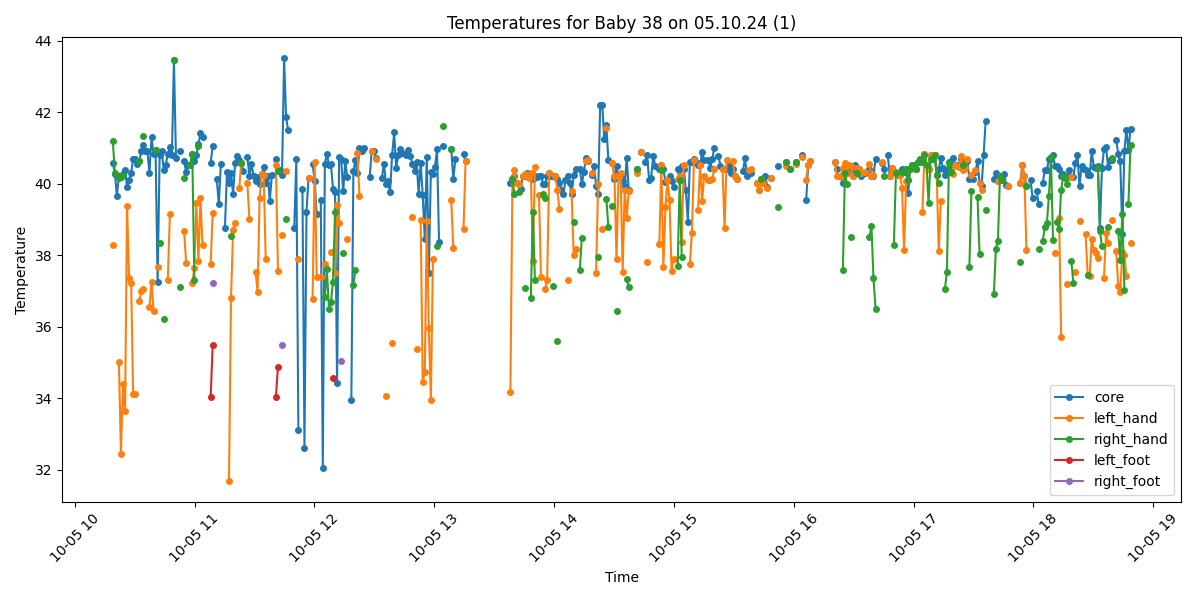

The data file committed next to this chart (first rows):
Process, Image Path, core, left_hand, right_hand, left_foot, right_foot, limbs_avg, core_minus_limbs, diagnosis
True, /data/uabcvmsc/shared/newborn/38/05.10.2…, 40.59, 38.28, 41.2, , , 39.74, 0.85, Fever
True, /data/uabcvmsc/shared/newborn/38/05.10.2…, 40.28, , 40.31, , , 40.31, -0.03, Fever
True, /data/uabcvmsc/shared/newborn/38/05.10.2…, 39.66, , , , , , , Fever
True, /data/uabcvmsc/shared/newborn/38/05.10.2…, 40.2, 35.01, 40.15, , , 37.58, 2.62, Fever and Peripheral shutdown
True, /data/uabcvmsc/shared/newborn/38/05.10.2…, 40.19, 32.45, , , , 32.45, 7.74, Fever and Peripheral shutdown
True, /data/uabcvmsc/shared/newborn/38/05.10.2…, 40.28, 34.39, 40.23, , , 37.31, 2.97, Fever and Peripheral shutdown
True, /data/uabcvmsc/shared/newborn/38/05.10.2…, 40.38, 33.64, , , , 33.64, 6.74, Fever and Peripheral shutdown
True, /data/uabcvmsc/shared/newborn/38/05.10.2…, 39.91, 39.37, , , , 39.37, 0.54, Fever
True, /data/uabcvmsc/shared/newborn/38/05.10.2…, 40.1, 37.37, , , , 37.37, 2.73, Fever and Peripheral shutdown
True, /data/uabcvmsc/shared/newborn/38/05.10.2…, 40.3, 37.22, , , , 37.22, 3.08, Fever and Peripheral shutdown
True, /data/uabcvmsc/shared/newborn/38/05.10.2…, 40.69, 34.11, , , , 34.11, 6.58, Fever and Peripheral shutdown
True, /data/uabcvmsc/shared/newborn/38/05.10.2…, 40.69, 34.11, , , , 34.11, 6.58, Fever and Peripheral shutdown
True, /data/uabcvmsc/shared/newborn/38/05.10.2…, 40.56, , , , , , , Fever
True, /data/uabcvmsc/shared/newborn/38/05.10.2…, 40.62, 36.72, 40.62, , , 38.67, 1.95, Fever
True, /data/uabcvmsc/shared/newborn/38/05.10.2…, 40.9, 37.0, , , , 37.0, 3.9, Fever and Peripheral shutdown
True, /data/uabcvmsc/shared/newborn/38/05.10.2…, 41.09, 37.04, 41.34, , , 39.19, 1.9, Fever
True, /data/uabcvmsc/shared/newborn/38/05.10.2…, 40.92, , , , , , , Fever
True, /data/uabcvmsc/shared/newborn/38/05.10.2…, 40.9, , , , , , , Fever
True, /data/uabcvmsc/shared/newborn/38/05.10.2…, 40.3, 36.55, , , , 36.55, 3.75, Fever and Peripheral shutdown
True, /data/uabcvmsc/shared/newborn/38/05.10.2…, 41.29, 37.25, , , , 37.25, 4.04, Fever and Peripheral shutdown
True, /data/uabcvmsc/shared/newborn/38/05.10.2…, 40.83, 36.44, , , , 36.44, 4.39, Fever and Peripheral shutdown
True, /data/uabcvmsc/shared/newborn/38/05.10.2…, 40.93, , 40.94, , , 40.94, -0.01, Fever
True, /data/uabcvmsc/shared/newborn/38/05.10.2…, 37.25, 37.68, , , , 37.68, -0.43, Normal
True, /data/uabcvmsc/shared/newborn/38/05.10.2…, 40.8, , 38.34, , , 38.34, 2.46, Fever
True, /data/uabcvmsc/shared/newborn/38/05.10.2…, 40.92, , , , , , , Fever
True, /data/uabcvmsc/shared/newborn/38/05.10.2…, 40.38, , 36.22, , , 36.22, 4.16, Fever and Peripheral shutdown
True, /data/uabcvmsc/shared/newborn/38/05.10.2…, 40.53, , , , , , , Fever
True, /data/uabcvmsc/shared/newborn/38/05.10.2…, 40.84, 37.31, , , , 37.31, 3.53, Fever and Peripheral shutdown
True, /data/uabcvmsc/shared/newborn/38/05.10.2…, 41.02, 39.14, , , , 39.14, 1.88, Fever
True, /data/uabcvmsc/shared/newborn/38/05.10.2…, 40.81, , , , , , , Fever
True, /data/uabcvmsc/shared/newborn/38/05.10.2…, 43.47, , 43.47, , , 43.47, 0.0, Fever
True, /data/uabcvmsc/shared/newborn/38/05.10.2…, 40.72, , , , , , , Fever
False, /data/uabcvmsc/shared/newborn/38/05.10.2…, , , , , , , , 
True, /data/uabcvmsc/shared/newborn/38/05.10.2…, 40.91, , 37.1, , , 37.1, 3.81, Fever and Peripheral shutdown
False, /data/uabcvmsc/shared/newborn/38/05.10.2…, , , , , , , , 
True, /data/uabcvmsc/shared/newborn/38/05.10.2…, 40.62, 38.67, 40.15, , , 39.41, 1.21, Fever
True, /data/uabcvmsc/shared/newborn/38/05.10.2…, 40.33, 37.78, , , , 37.78, 2.55, Fever and Peripheral shutdown
True, /data/uabcvmsc/shared/newborn/38/05.10.2…, 40.52, , , , , , , Fever
True, /data/uabcvmsc/shared/newborn/38/05.10.2…, 40.53, , 40.53, , , 40.53, 0.0, Fever
True, /data/uabcvmsc/shared/newborn/38/05.10.2…, 40.84, 37.22, 40.84, , , 39.03, 1.81, Fever
True, /data/uabcvmsc/shared/newborn/38/05.10.2…, 40.62, 37.64, 37.3, , , 37.47, 3.15, Fever and Peripheral shutdown
True, /data/uabcvmsc/shared/newborn/38/05.10.2…, 40.81, 39.46, , , , 39.46, 1.35, Fever
True, /data/uabcvmsc/shared/newborn/38/05.10.2…, 41.1, 37.83, 41.04, , , 39.44, 1.66, Fever
True, /data/uabcvmsc/shared/newborn/38/05.10.2…, 41.41, 39.6, , , , 39.6, 1.81, Fever
True, /data/uabcvmsc/shared/newborn/38/05.10.2…, 41.3, 38.28, , , , 38.28, 3.02, Fever and Peripheral shutdown
True, /data/uabcvmsc/shared/newborn/38/05.10.2…, , , , , , , , No core temperature
False, /data/uabcvmsc/shared/newborn/38/05.10.2…, , , , , , , , 
False, /data/uabcvmsc/shared/newborn/38/05.10.2…, , , , , , , , 
True, /data/uabcvmsc/shared/newborn/38/05.10.2…, 40.59, 37.75, , 34.04, , 35.89, 4.7, Fever and Peripheral shutdown
True, /data/uabcvmsc/shared/newborn/38/05.10.2…, 41.05, 39.18, , 35.49, 37.23, 37.3, 3.75, Fever and Peripheral shutdown
True, /data/uabcvmsc/shared/newborn/38/05.10.2…, , , , , , , , No core temperature
True, /data/uabcvmsc/shared/newborn/38/05.10.2…, 40.12, , , , , , , Fever
True, /data/uabcvmsc/shared/newborn/38/05.10.2…, 39.43, , , , , , , Fever
True, /data/uabcvmsc/shared/newborn/38/05.10.2…, 40.54, , , , , , , Fever
False, /data/uabcvmsc/shared/newborn/38/05.10.2…, , , , , , , , 
True, /data/uabcvmsc/shared/newborn/38/05.10.2…, 38.76, , , , , , , Fever
True, /data/uabcvmsc/shared/newborn/38/05.10.2…, 40.32, , , , , , , Fever
True, /data/uabcvmsc/shared/newborn/38/05.10.2…, 40.03, 31.69, , , , 31.69, 8.34, Fever and Peripheral shutdown
True, /data/uabcvmsc/shared/newborn/38/05.10.2…, 40.3, 36.81, 38.54, , , 37.67, 2.63, Fever and Peripheral shutdown
True, /data/uabcvmsc/shared/newborn/38/05.10.2…, 39.71, 38.7, , , , 38.7, 1.01, Fever
... 440 more rows
